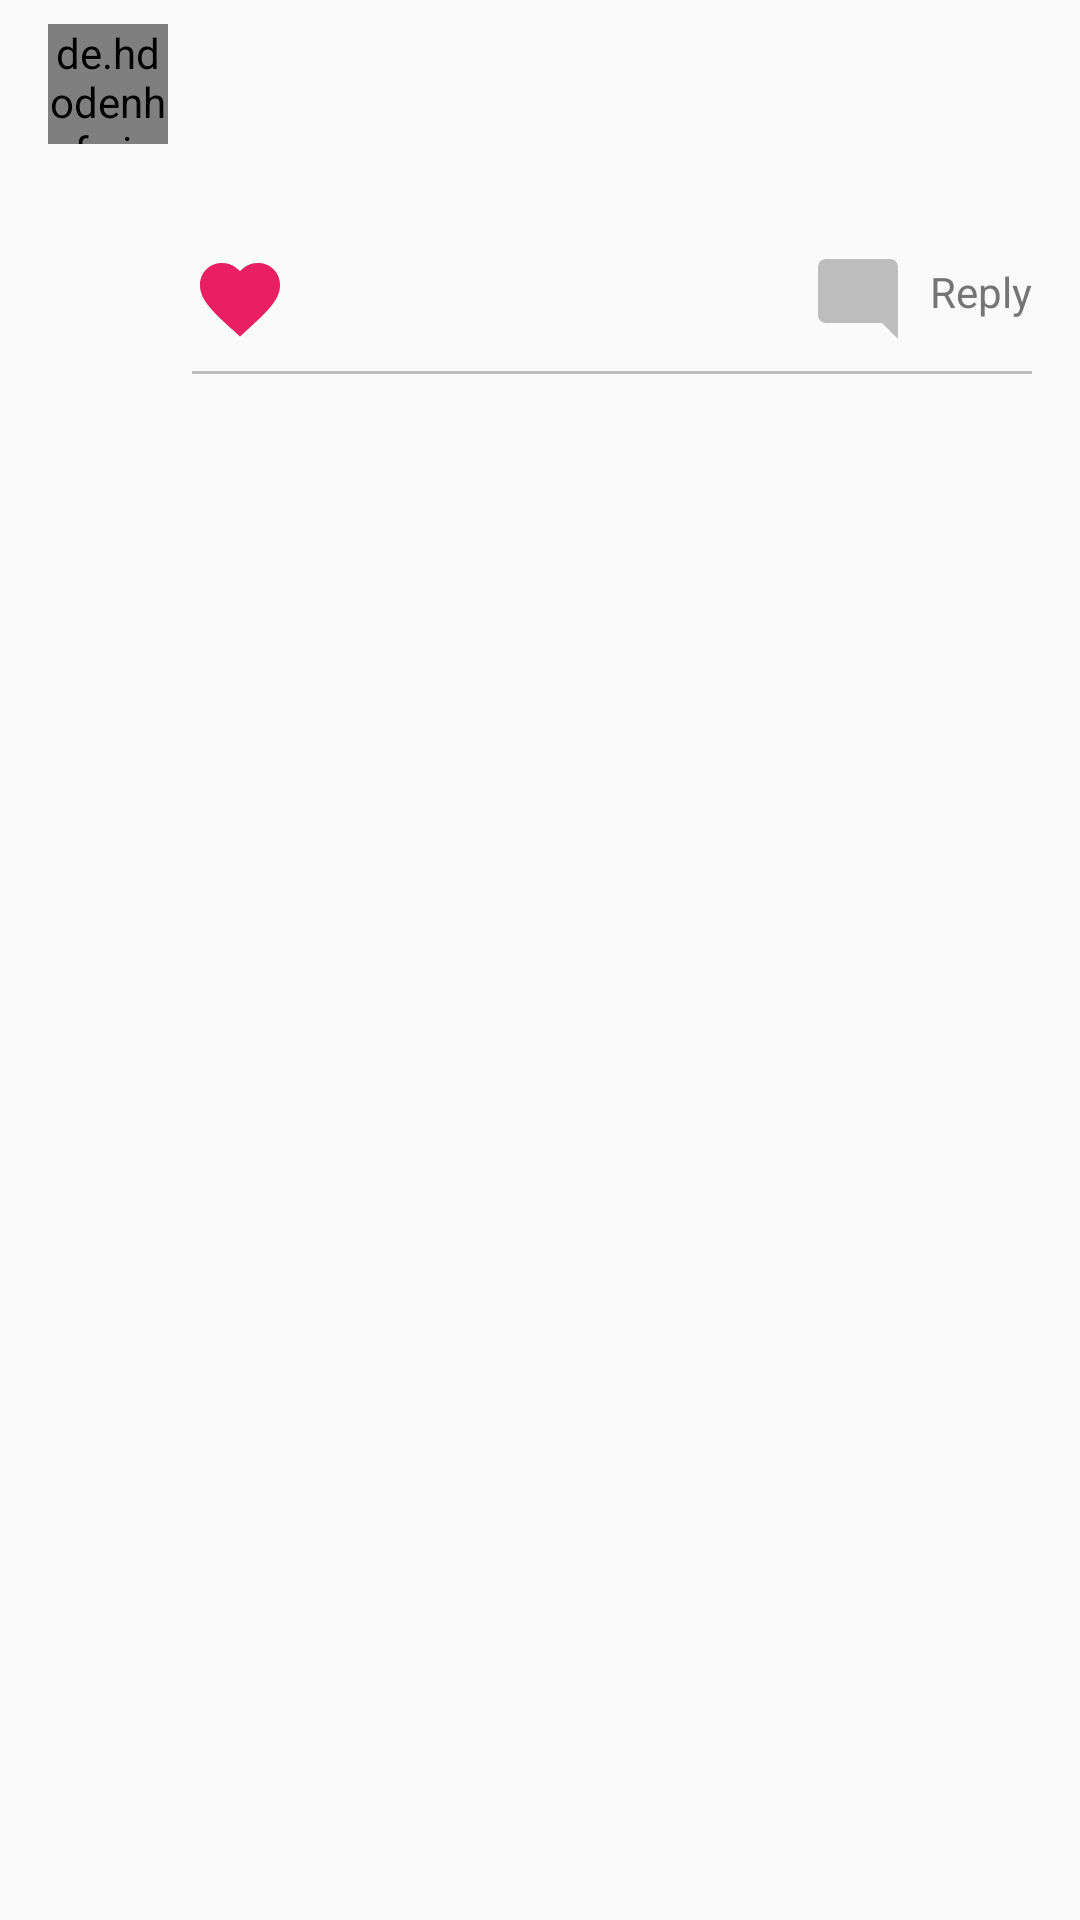

Reconstruct the res/layout file that produces this screen, plus the resources it refers to.
<!-- AndroidManifest.xml: application theme AppTheme -->
<!-- res/layout/comment_item.xml -->
<?xml version="1.0" encoding="utf-8"?>
<android.support.constraint.ConstraintLayout xmlns:android="http://schemas.android.com/apk/res/android"
    xmlns:app="http://schemas.android.com/apk/res-auto"
    xmlns:tools="http://schemas.android.com/tools"
    android:layout_width="match_parent"
    android:layout_height="wrap_content">

    <de.hdodenhof.circleimageview.CircleImageView
        android:id="@+id/image_profile_item_comment"
        android:layout_width="40dp"
        android:layout_height="40dp"
        android:layout_marginStart="16dp"
        android:layout_marginTop="8dp"
        android:src="@drawable/ic_person"
        app:layout_constraintStart_toStartOf="parent"
        app:layout_constraintTop_toTopOf="parent" />

    <TextView
        android:id="@+id/username_item_comment"
        android:layout_width="wrap_content"
        android:layout_height="wrap_content"
        android:layout_marginStart="8dp"
        android:layout_marginTop="8dp"
        android:textColor="@color/primary_text"
        android:textSize="16sp"
        android:textStyle="bold"
        app:layout_constraintStart_toEndOf="@+id/image_profile_item_comment"
        app:layout_constraintTop_toTopOf="parent"
        tools:text="Username" />

    <TextView
        android:id="@+id/time_item_comment"
        android:layout_width="wrap_content"
        android:layout_height="wrap_content"
        android:layout_marginStart="8dp"
        android:textSize="12sp"
        app:layout_constraintStart_toEndOf="@+id/image_profile_item_comment"
        app:layout_constraintTop_toBottomOf="@+id/username_item_comment"
        tools:text="Just Now" />

    <TextView
        android:id="@+id/comment_item_comment"
        android:layout_width="0dp"
        android:layout_height="wrap_content"
        android:layout_marginTop="8dp"
        android:layout_marginEnd="16dp"
        android:textColor="@color/primary_text"
        android:textSize="16sp"
        app:layout_constraintEnd_toEndOf="parent"
        app:layout_constraintStart_toStartOf="@+id/time_item_comment"
        app:layout_constraintTop_toBottomOf="@+id/time_item_comment"
        tools:text="Nice photo dude...Really liked it..." />

    <ImageButton
        android:id="@+id/like_btn_item_comment"
        android:layout_width="wrap_content"
        android:layout_height="wrap_content"
        android:layout_marginTop="8dp"
        android:background="@null"
        app:layout_constraintStart_toStartOf="@+id/comment_item_comment"
        app:layout_constraintTop_toBottomOf="@+id/comment_item_comment"
        app:srcCompat="@drawable/ic_like_border" />

    <ImageButton
        android:id="@+id/like_pressed_btn_item_comment"
        android:layout_width="wrap_content"
        android:layout_height="wrap_content"
        android:layout_marginTop="8dp"
        android:background="@null"
        app:layout_constraintStart_toStartOf="@+id/comment_item_comment"
        app:layout_constraintTop_toBottomOf="@+id/comment_item_comment"
        app:srcCompat="@drawable/ic_like_full" />

    <TextView
        android:id="@+id/likes_count_item_comment"
        android:layout_width="wrap_content"
        android:layout_height="wrap_content"
        android:layout_marginStart="40dp"
        android:layout_marginTop="12dp"
        android:textColor="@color/secondary_text"
        android:textSize="14sp"
        app:layout_constraintStart_toStartOf="@+id/comment_item_comment"
        app:layout_constraintTop_toBottomOf="@+id/comment_item_comment"
        tools:text="32 Likes" />

    <TextView
        android:id="@+id/replies_count_item_comment"
        android:layout_width="wrap_content"
        android:layout_height="wrap_content"
        android:layout_marginTop="12dp"
        android:layout_marginEnd="16dp"
        android:text="@string/reply"
        android:textColor="@color/secondary_text"
        android:textSize="14sp"
        app:layout_constraintEnd_toEndOf="parent"
        app:layout_constraintTop_toBottomOf="@+id/comment_item_comment" />

    <ImageButton
        android:id="@+id/reply_btn_item_comment"
        android:layout_width="wrap_content"
        android:layout_height="wrap_content"
        android:layout_marginTop="8dp"
        android:layout_marginEnd="8dp"
        android:background="@null"
        app:layout_constraintEnd_toStartOf="@+id/replies_count_item_comment"
        app:layout_constraintTop_toBottomOf="@+id/comment_item_comment"
        app:srcCompat="@drawable/ic_comment" />

    <View
        android:id="@+id/divider_horizontal_item_comment"
        android:layout_width="0dp"
        android:layout_height="1dp"
        android:layout_marginTop="8dp"
        android:layout_marginEnd="16dp"
        android:background="@color/divider"
        app:layout_constraintEnd_toEndOf="parent"
        app:layout_constraintStart_toStartOf="@+id/like_btn_item_comment"
        app:layout_constraintTop_toBottomOf="@+id/reply_btn_item_comment" />

</android.support.constraint.ConstraintLayout>
<!-- resources referenced by this layout -->
<resources>
  <color name="divider">#BDBDBD</color>
  <color name="primary_text">#212121</color>
  <color name="secondary_text">#757575</color>
  <!-- drawable ic_comment (drawable) -->
  <vector android:height="32dp" android:tint="#BDBDBD"
      android:viewportHeight="24.0" android:viewportWidth="24.0"
      android:width="32dp" xmlns:android="http://schemas.android.com/apk/res/android">
      <path android:fillColor="#FF000000" android:pathData="M21.99,4c0,-1.1 -0.89,-2 -1.99,-2H4c-1.1,0 -2,0.9 -2,2v12c0,1.1 0.9,2 2,2h14l4,4 -0.01,-18z"/>
  </vector>
  <!-- drawable ic_like_border (drawable) -->
  <vector android:height="32dp" android:tint="#BDBDBD"
      android:viewportHeight="24.0" android:viewportWidth="24.0"
      android:width="32dp" xmlns:android="http://schemas.android.com/apk/res/android">
      <path android:fillColor="#FF000000" android:pathData="M16.5,3c-1.74,0 -3.41,0.81 -4.5,2.09C10.91,3.81 9.24,3 7.5,3 4.42,3 2,5.42 2,8.5c0,3.78 3.4,6.86 8.55,11.54L12,21.35l1.45,-1.32C18.6,15.36 22,12.28 22,8.5 22,5.42 19.58,3 16.5,3zM12.1,18.55l-0.1,0.1 -0.1,-0.1C7.14,14.24 4,11.39 4,8.5 4,6.5 5.5,5 7.5,5c1.54,0 3.04,0.99 3.57,2.36h1.87C13.46,5.99 14.96,5 16.5,5c2,0 3.5,1.5 3.5,3.5 0,2.89 -3.14,5.74 -7.9,10.05z"/>
  </vector>
  <!-- drawable ic_like_full (drawable) -->
  <vector android:height="32dp" android:tint="#E91E63"
      android:viewportHeight="24.0" android:viewportWidth="24.0"
      android:width="32dp" xmlns:android="http://schemas.android.com/apk/res/android">
      <path android:fillColor="#FF000000" android:pathData="M12,21.35l-1.45,-1.32C5.4,15.36 2,12.28 2,8.5 2,5.42 4.42,3 7.5,3c1.74,0 3.41,0.81 4.5,2.09C13.09,3.81 14.76,3 16.5,3 19.58,3 22,5.42 22,8.5c0,3.78 -3.4,6.86 -8.55,11.54L12,21.35z"/>
  </vector>
  <string name="reply">Reply</string>
  <style name="AppTheme" parent="Theme.AppCompat.Light.NoActionBar">
          
          <item name="colorPrimary">@color/primary</item>
          <item name="colorPrimaryDark">@color/primary_dark</item>
          <item name="colorAccent">@color/accent</item>
      </style>
  <color name="primary">#E91E63</color>
  <color name="primary_dark">#C2185B</color>
  <color name="accent">#FF4081</color>
</resources>
